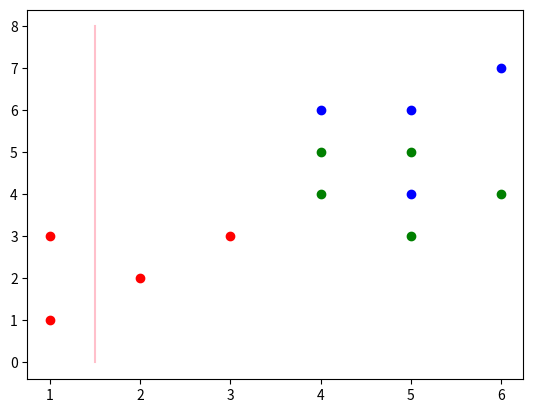

Reproduce this figure in Python. (Note: this script raises an exception after producing the figure.)
#!/usr/bin/env python
# encoding: utf-8

"""
@version: python3.6
[redacted]
@license: Apache Licence 
[redacted]
@software: PyCharm
@file: test.py
@time: 2018/6/29 9:07
"""


from collections import Counter
import matplotlib.pyplot as plt
import numpy as  np
from math import log
import random

X = [[1, 1], [2, 2], [3, 3], [1, 3], [4, 4], [4, 5],
     [5, 3], [6, 4], [5, 5], [5, 4], [6, 7], [5, 6], [4, 6]]
Y = [0, 0, 0, 0, 1, 1, 1, 1, 1, 2, 2, 2, 2]
X = np.array(X)
Y = np.array(Y)
plt.xlim([0, 8])
plt.ylim([0, 8])
plt.ion()
ax = plt.figure().add_subplot(111)
ax.scatter(X[:4][:,0], X[:4][:,1], c='red')
ax.scatter(X[4:9][:,0], X[4:9][:,1], c='green')
ax.scatter(X[9:13][:,0], X[9:13][:,1], c='blue')
last_line = None

def split(X, Y, dim, value):
    index_a = (X[:, dim] <= value)
    index_b = (X[:, dim] > value)
    return X[index_a], X[index_b], Y[index_a], Y[index_b]

def entropy(y):
    counter = Counter(y)
    res = 0.0
    for num in counter.values():
        p = num / len(y)
        res += -p * log(p)
    return res

def gini(y):
    counter = Counter(y)
    res = 0.0
    for num in counter.values():
        p = num / len(y)
        res -= p**2
    return res

def try_split(X, Y, func, last_line, color):
    best_func = float('inf')
    best_dim, best_value = -1, -1
    for dim in range(X.shape[1]):
        sorted_index = np.argsort(X[:, dim])
        for i in range(1, len(X)):
            if X[sorted_index[i-1], dim] != X[sorted_index[i], dim]:
                value = (X[sorted_index[i-1], dim] + X[sorted_index[i], dim]) / 2
                X_l, X_r, Y_l, Y_r = split(X, Y, dim, value)
                e = func(Y_l) + func(Y_r)
                if e < best_func:
                    best_dim, best_value, best_func = dim, value, e
                    if dim == 0:
                        if last_line is not None:
                            ax.lines.pop(0)
                        last_line = ax.plot([best_value, best_value], [0, 8], color)
                        plt.pause(1)
                    else:
                        if len(ax.lines) > 1:
                            ax.lines.pop(1)
                        last_line = ax.plot([0, 8], [best_value, best_value], color)
                        plt.pause(1)
    return best_func, best_dim, best_value
func = entropy
colors = ['pink', 'purple']
for c in colors:
    best_func, dim, best_value = try_split(X, Y, func=func, last_line=last_line, color=c)
    X_l, X_r, Y_l, Y_r = split(X, Y, dim, best_value)
    print('best_value:', best_value)
    print(func(Y_l))
    print(func(Y_r))
    X = X_r
    Y = Y_r
# best_func, dim, best_value = try_split(X_r, Y_r, func=func, last_line=last_line)
# X_rl, X_rr, Y_rl, Y_rr = split(X_r, Y_r, dim, best_value)
# print('best_value:', best_value)
# print(func(Y_rl))
# print(func(Y_rr))
plt.pause(100)
